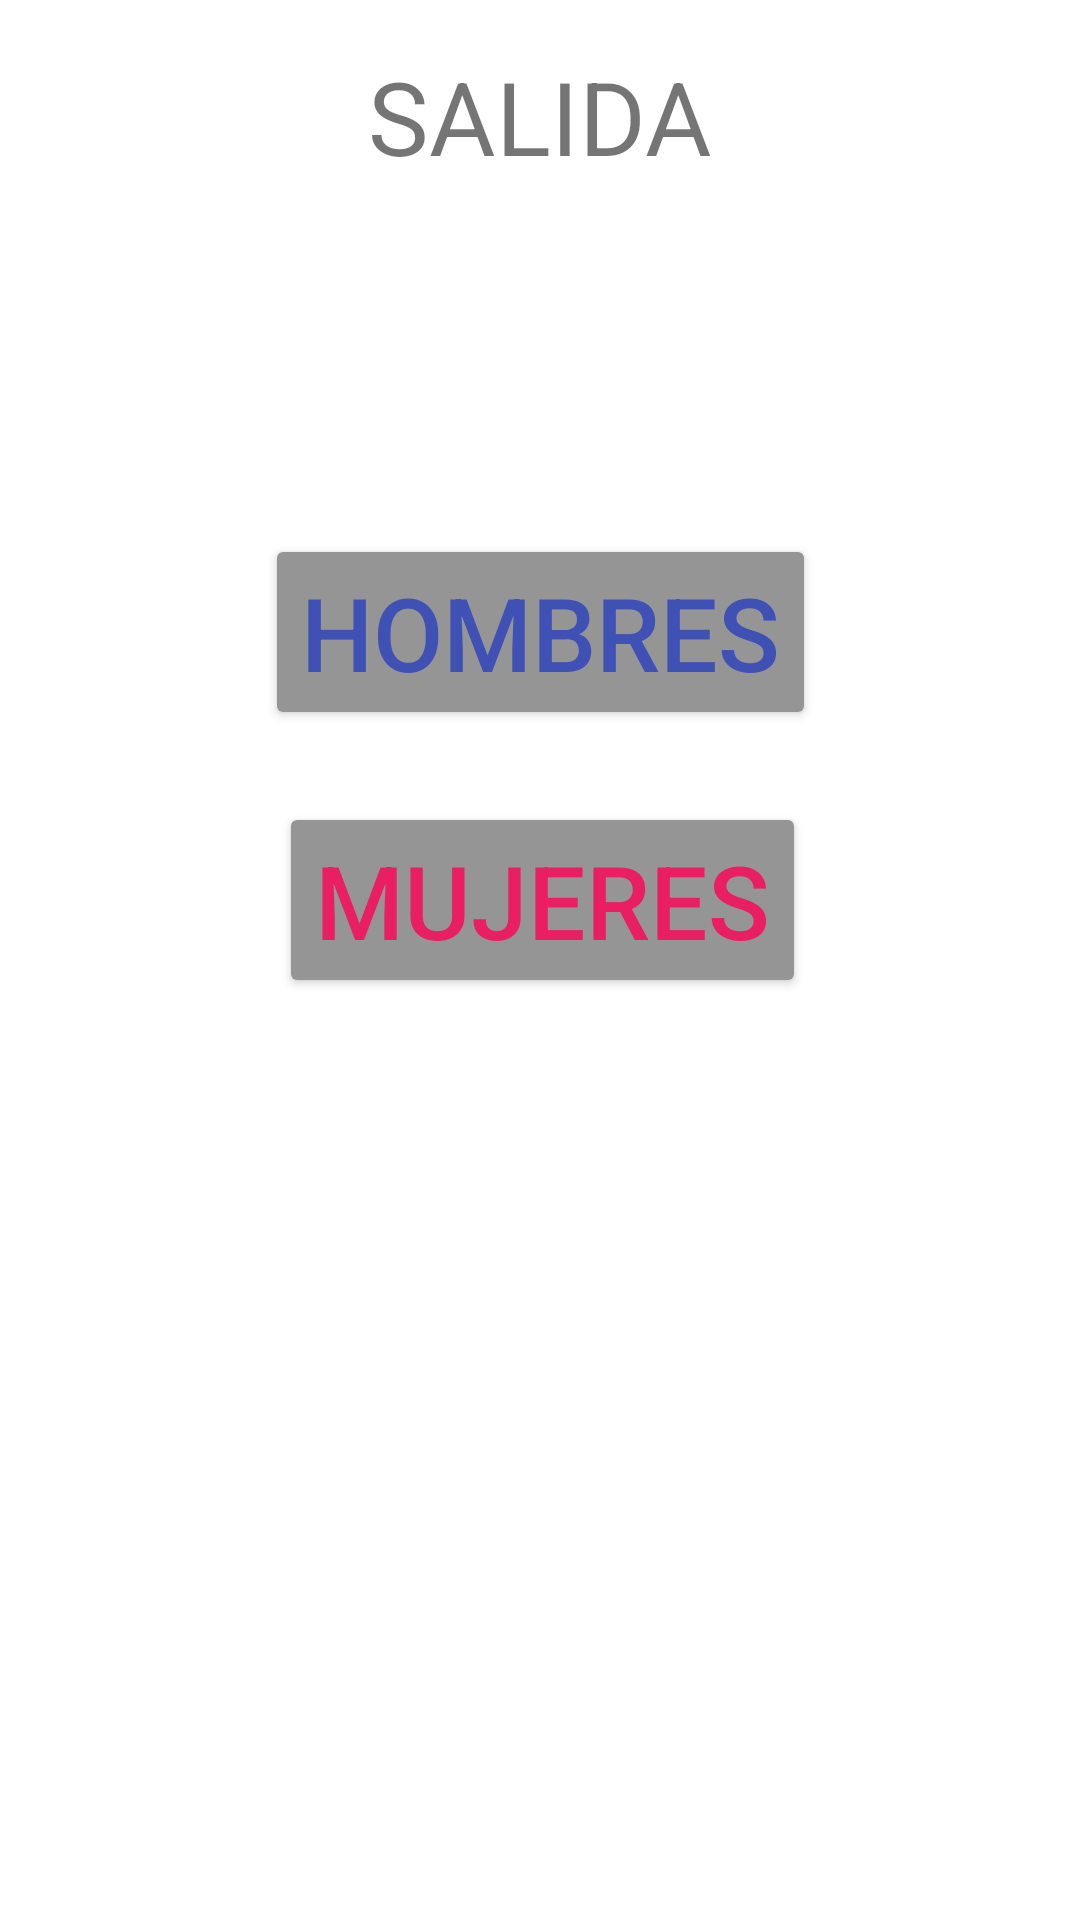

This screen was rendered from an Android layout file. Write that file and the resources it references.
<!-- AndroidManifest.xml: application theme Theme.VisitorCount -->
<!-- res/layout/fragment_home.xml -->
<?xml version="1.0" encoding="utf-8"?>
<androidx.constraintlayout.widget.ConstraintLayout xmlns:android="http://schemas.android.com/apk/res/android"
    xmlns:app="http://schemas.android.com/apk/res-auto"
    xmlns:tools="http://schemas.android.com/tools"
    android:layout_width="match_parent"
    android:layout_height="match_parent"
    tools:context=".ui.home.HomeFragment">

    <Button
        android:id="@+id/regOutBtnH2"
        android:layout_width="wrap_content"
        android:layout_height="wrap_content"
        android:backgroundTint="#959595"
        android:text="Hombres"
        android:textColor="#3F51B5"
        android:textSize="34sp"
        app:layout_constraintBottom_toBottomOf="parent"
        app:layout_constraintEnd_toEndOf="parent"
        app:layout_constraintStart_toStartOf="parent"
        app:layout_constraintTop_toTopOf="parent"
        app:layout_constraintVertical_bias="0.31" />

    <Button
        android:id="@+id/regOutBtnM2"
        android:layout_width="wrap_content"
        android:layout_height="wrap_content"
        android:layout_marginTop="24dp"
        android:backgroundTint="#959595"
        android:text="Mujeres"
        android:textColor="#E91E63"
        android:textSize="34sp"
        app:layout_constraintEnd_toEndOf="parent"
        app:layout_constraintHorizontal_bias="0.504"
        app:layout_constraintStart_toStartOf="parent"
        app:layout_constraintTop_toBottomOf="@+id/regOutBtnH2" />

    <TextView
        android:id="@+id/textView2"
        android:layout_width="wrap_content"
        android:layout_height="wrap_content"
        android:layout_marginTop="16dp"
        android:text="SALIDA"
        android:textSize="34sp"
        app:layout_constraintEnd_toEndOf="parent"
        app:layout_constraintStart_toStartOf="parent"
        app:layout_constraintTop_toTopOf="parent" />
</androidx.constraintlayout.widget.ConstraintLayout>
<!-- resources referenced by this layout -->
<resources>
  <style name="Theme.VisitorCount" parent="Theme.MaterialComponents.DayNight.DarkActionBar">
          
          <item name="colorPrimary">@color/purple_500</item>
          <item name="colorPrimaryVariant">@color/purple_700</item>
          <item name="colorOnPrimary">@color/white</item>
          
          <item name="colorSecondary">@color/teal_200</item>
          <item name="colorSecondaryVariant">@color/teal_700</item>
          <item name="colorOnSecondary">@color/black</item>
          
          <item name="android:statusBarColor">?attr/colorPrimaryVariant</item>
          
      </style>
  <!-- not gathered from this repository: default colours our renderer supplied (Android Studio template values) -->
  <color name="purple_500">#FF6200EE</color>
  <color name="purple_700">#FF3700B3</color>
  <color name="teal_200">#FF03DAC5</color>
  <color name="teal_700">#FF018786</color>
  <color name="black">#FF000000</color>
  <color name="white">#FFFFFFFF</color>
</resources>
